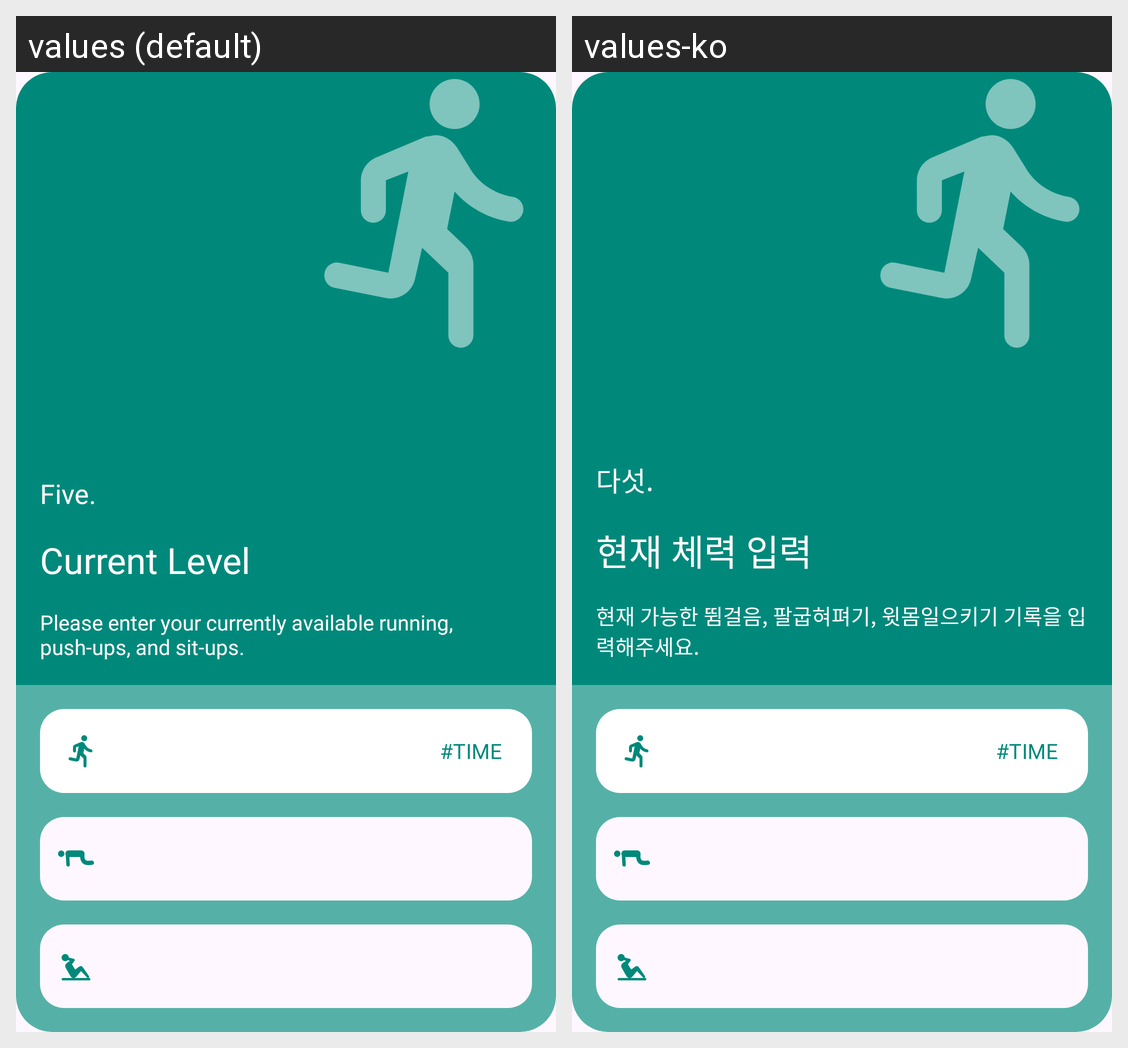

Locale-by-locale string values for the Android screen shown in this grid:
Android screen res/layout/fragment_onboarding5.xml rendered under 2 locales, left to right: values (default), values-ko. Device: Nexus 5 (rendered at 1080×1920; each locale shown at half size, 540×960, under a caption strip naming it); theme Theme.Trainer.
Strings drawn on this screen, with the default value and each locale's value (text and hints the layout hard-codes, and strings that could not be matched under every locale, appear in the picture but are not listed):

tag_five
  values: Five.
  values-ko: 다섯.

intro_page5_title
  values: Current Level
  values-ko: 현재 체력 입력

intro_page5_exp
  values: Please enter your currently available running, push-ups, and sit-ups.
  values-ko: 현재 가능한 뜀걸음, 팔굽혀펴기, 윗몸일으키기 기록을 입력해주세요.
